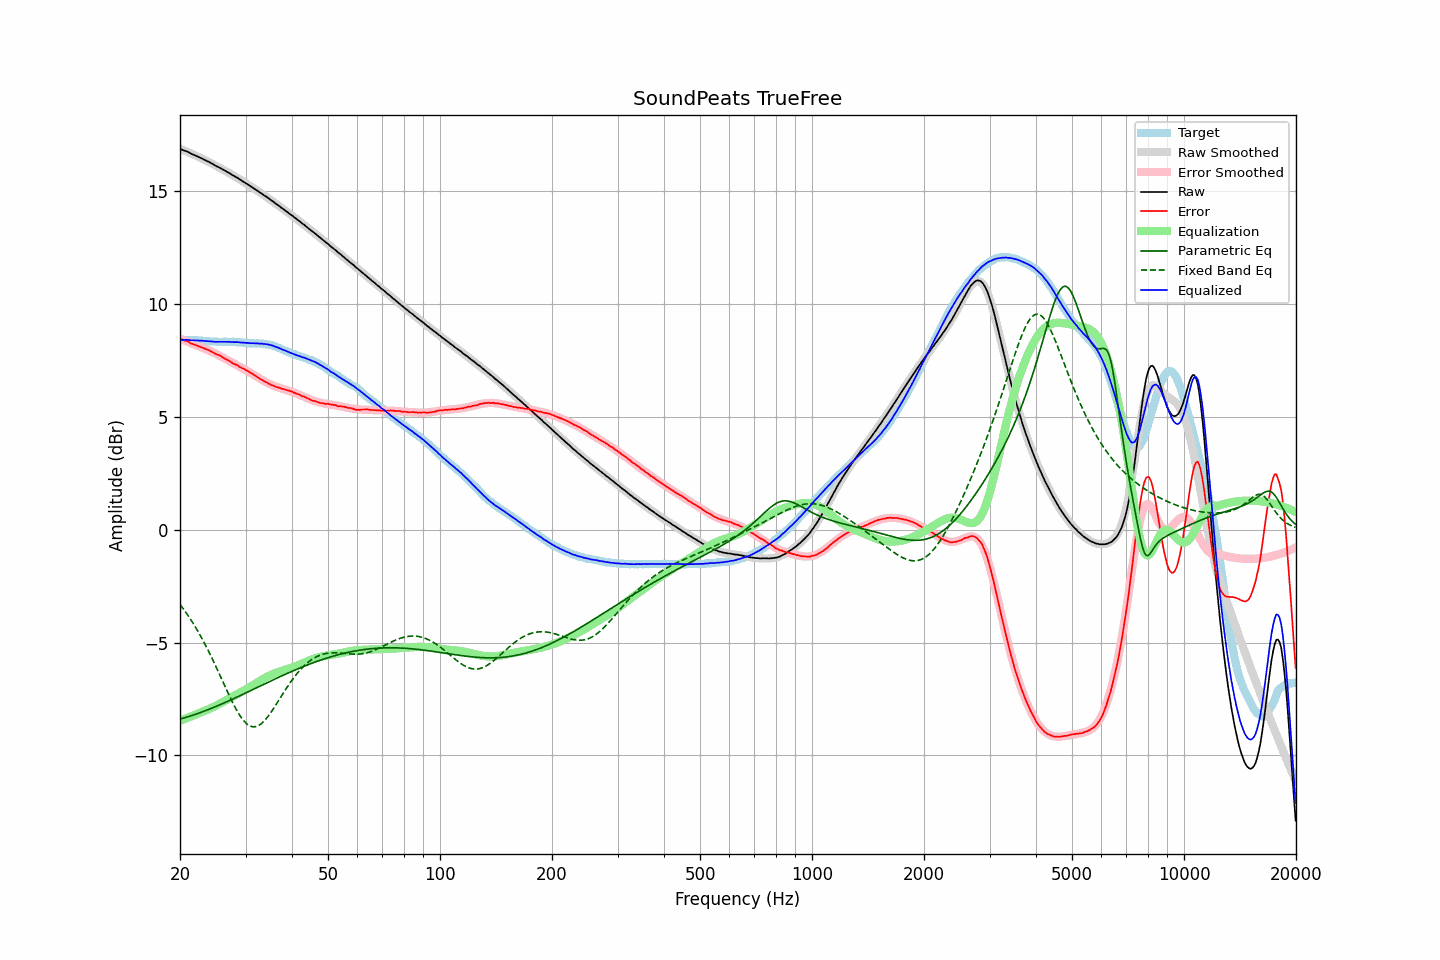

The data file committed next to this chart (first rows):
frequency, raw, error, smoothed, error_smoothed, equalization, parametric_eq, fixed_band_eq, equalized_raw, equalized_smoothed, target
20.00, 16.88, 8.47, 16.88, 8.46, -8.46, -8.39, -3.31, 8.41, 8.41, 8.41
20.20, 16.85, 8.44, 16.85, 8.44, -8.44, -8.37, -3.41, 8.41, 8.41, 8.41
20.40, 16.82, 8.41, 16.82, 8.41, -8.41, -8.35, -3.50, 8.41, 8.41, 8.41
20.61, 16.79, 8.38, 16.79, 8.38, -8.38, -8.33, -3.60, 8.41, 8.41, 8.41
20.81, 16.77, 8.37, 16.76, 8.35, -8.35, -8.31, -3.70, 8.41, 8.41, 8.40
21.02, 16.74, 8.34, 16.73, 8.32, -8.32, -8.28, -3.80, 8.41, 8.40, 8.40
21.23, 16.70, 8.30, 16.70, 8.30, -8.30, -8.26, -3.91, 8.40, 8.40, 8.40
21.44, 16.66, 8.25, 16.66, 8.27, -8.27, -8.24, -4.01, 8.39, 8.40, 8.41
21.66, 16.63, 8.23, 16.63, 8.24, -8.24, -8.22, -4.13, 8.39, 8.39, 8.40
21.87, 16.60, 8.20, 16.60, 8.21, -8.21, -8.19, -4.24, 8.39, 8.39, 8.40
22.09, 16.57, 8.18, 16.57, 8.18, -8.18, -8.17, -4.36, 8.39, 8.39, 8.39
22.31, 16.54, 8.15, 16.53, 8.15, -8.15, -8.14, -4.48, 8.39, 8.38, 8.39
22.54, 16.50, 8.12, 16.50, 8.12, -8.12, -8.12, -4.60, 8.38, 8.38, 8.38
22.76, 16.47, 8.09, 16.47, 8.09, -8.09, -8.09, -4.73, 8.37, 8.37, 8.38
22.99, 16.44, 8.07, 16.43, 8.06, -8.06, -8.07, -4.86, 8.37, 8.37, 8.37
23.22, 16.40, 8.04, 16.40, 8.03, -8.03, -8.04, -5.00, 8.36, 8.36, 8.36
23.45, 16.37, 8.01, 16.36, 8.00, -8.00, -8.01, -5.13, 8.36, 8.36, 8.36
23.69, 16.33, 7.98, 16.33, 7.97, -7.97, -7.98, -5.27, 8.35, 8.35, 8.35
23.92, 16.30, 7.96, 16.29, 7.94, -7.94, -7.96, -5.41, 8.35, 8.35, 8.34
24.16, 16.26, 7.92, 16.25, 7.91, -7.91, -7.93, -5.56, 8.34, 8.34, 8.34
24.40, 16.22, 7.88, 16.22, 7.88, -7.88, -7.90, -5.71, 8.34, 8.34, 8.34
24.65, 16.18, 7.84, 16.18, 7.84, -7.84, -7.87, -5.86, 8.33, 8.34, 8.34
24.89, 16.14, 7.80, 16.14, 7.81, -7.81, -7.84, -6.01, 8.33, 8.33, 8.34
25.14, 16.10, 7.77, 16.10, 7.77, -7.77, -7.81, -6.16, 8.32, 8.33, 8.33
25.39, 16.07, 7.75, 16.06, 7.74, -7.74, -7.78, -6.32, 8.33, 8.33, 8.32
25.65, 16.03, 7.71, 16.02, 7.70, -7.70, -7.75, -6.47, 8.33, 8.33, 8.32
25.91, 15.99, 7.67, 15.98, 7.66, -7.66, -7.72, -6.63, 8.33, 8.33, 8.32
26.16, 15.95, 7.62, 15.94, 7.62, -7.62, -7.69, -6.79, 8.33, 8.33, 8.33
26.43, 15.91, 7.58, 15.91, 7.58, -7.58, -7.66, -6.94, 8.33, 8.32, 8.33
26.69, 15.87, 7.54, 15.86, 7.54, -7.54, -7.62, -7.10, 8.33, 8.32, 8.33
26.96, 15.83, 7.51, 15.82, 7.50, -7.50, -7.59, -7.25, 8.32, 8.32, 8.32
27.23, 15.79, 7.47, 15.78, 7.46, -7.46, -7.56, -7.40, 8.32, 8.32, 8.32
27.50, 15.74, 7.42, 15.74, 7.42, -7.42, -7.53, -7.55, 8.31, 8.32, 8.32
27.77, 15.70, 7.37, 15.70, 7.38, -7.38, -7.49, -7.69, 8.31, 8.32, 8.33
28.05, 15.66, 7.34, 15.66, 7.34, -7.34, -7.46, -7.83, 8.31, 8.31, 8.32
28.33, 15.62, 7.31, 15.61, 7.30, -7.30, -7.43, -7.96, 8.31, 8.31, 8.31
28.62, 15.58, 7.28, 15.57, 7.27, -7.27, -7.40, -8.09, 8.31, 8.31, 8.30
28.90, 15.53, 7.22, 15.53, 7.23, -7.23, -7.36, -8.20, 8.30, 8.30, 8.31
29.19, 15.49, 7.19, 15.48, 7.19, -7.19, -7.33, -8.31, 8.30, 8.29, 8.30
29.48, 15.44, 7.15, 15.44, 7.15, -7.15, -7.29, -8.41, 8.29, 8.29, 8.29
29.78, 15.40, 7.12, 15.39, 7.11, -7.11, -7.26, -8.49, 8.29, 8.28, 8.28
30.08, 15.35, 7.07, 15.35, 7.07, -7.07, -7.23, -8.56, 8.28, 8.28, 8.28
30.38, 15.31, 7.04, 15.30, 7.03, -7.03, -7.19, -8.62, 8.28, 8.27, 8.27
30.68, 15.26, 7.00, 15.26, 6.99, -6.99, -7.16, -8.67, 8.27, 8.27, 8.26
30.99, 15.21, 6.95, 15.21, 6.94, -6.94, -7.13, -8.70, 8.26, 8.27, 8.26
31.30, 15.17, 6.91, 15.16, 6.90, -6.90, -7.09, -8.72, 8.27, 8.26, 8.26
31.61, 15.12, 6.86, 15.12, 6.86, -6.86, -7.06, -8.73, 8.26, 8.26, 8.26
31.93, 15.07, 6.82, 15.07, 6.81, -6.81, -7.02, -8.72, 8.25, 8.26, 8.25
32.24, 15.03, 6.77, 15.02, 6.77, -6.77, -6.99, -8.70, 8.26, 8.25, 8.26
32.57, 14.98, 6.73, 14.98, 6.73, -6.73, -6.95, -8.67, 8.25, 8.25, 8.25
32.89, 14.93, 6.68, 14.93, 6.68, -6.68, -6.92, -8.62, 8.24, 8.25, 8.25
33.22, 14.89, 6.64, 14.88, 6.64, -6.64, -6.89, -8.57, 8.25, 8.24, 8.25
33.55, 14.83, 6.59, 14.83, 6.60, -6.60, -6.85, -8.50, 8.23, 8.24, 8.24
33.89, 14.79, 6.56, 14.78, 6.56, -6.56, -6.82, -8.42, 8.23, 8.23, 8.23
34.23, 14.74, 6.53, 14.73, 6.52, -6.52, -6.78, -8.34, 8.22, 8.22, 8.21
34.57, 14.69, 6.48, 14.68, 6.48, -6.48, -6.75, -8.25, 8.20, 8.20, 8.21
34.92, 14.64, 6.45, 14.63, 6.45, -6.45, -6.72, -8.15, 8.19, 8.19, 8.19
35.27, 14.59, 6.41, 14.58, 6.42, -6.42, -6.68, -8.05, 8.17, 8.17, 8.18
35.62, 14.54, 6.39, 14.53, 6.39, -6.39, -6.65, -7.94, 8.15, 8.15, 8.15
35.97, 14.48, 6.35, 14.48, 6.36, -6.36, -6.62, -7.83, 8.12, 8.12, 8.13
... 635 more rows
